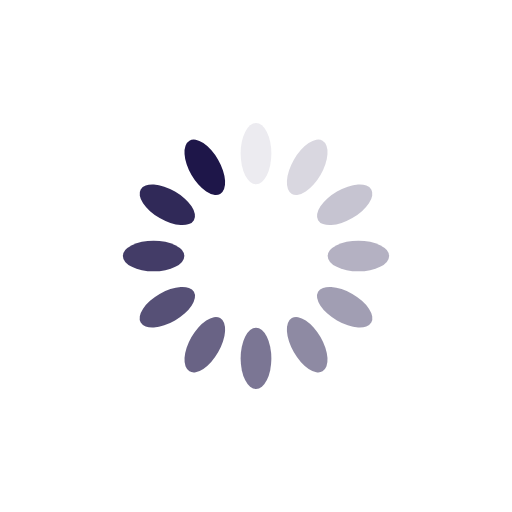
t = 0.00 s
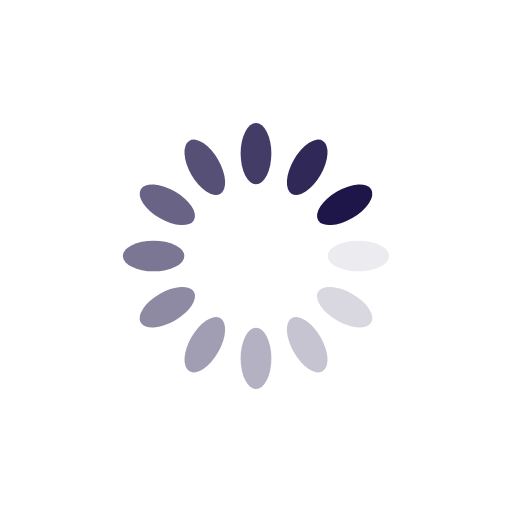
t = 0.25 s
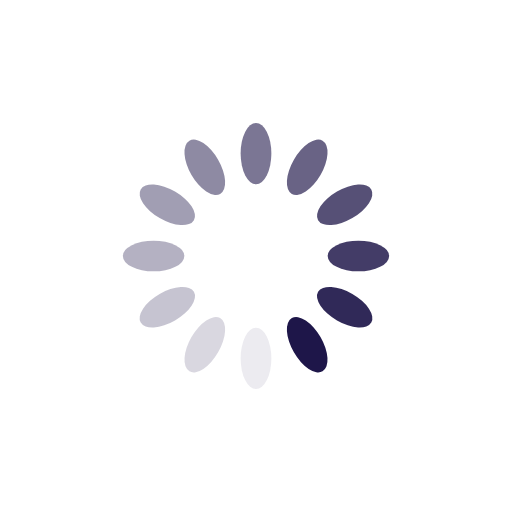
t = 0.50 s
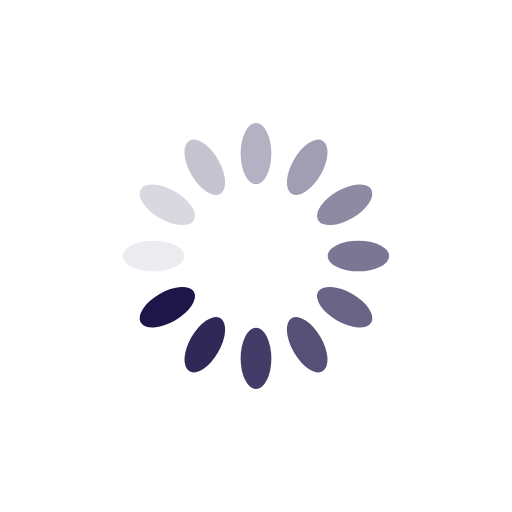
t = 0.75 s

The animated SVG that drew these frames (rendered in a browser with its animation timeline set to each time). Animation: 12 SMIL elements (animate=12); one cycle of 1.00 s, repeats indefinitely.

<svg xmlns="http://www.w3.org/2000/svg" viewBox="0 0 100 100" preserveAspectRatio="xMidYMid" width="200" height="200" style="shape-rendering: auto; display: block; background: transparent;" xmlns:xlink="http://www.w3.org/1999/xlink"><g><g transform="rotate(0 50 50)">
  <rect fill="#1e1649" height="12" width="6" ry="6" rx="3" y="24" x="47">
    <animate repeatCount="indefinite" begin="-0.9166666666666666s" dur="1s" keyTimes="0;1" values="1;0" attributeName="opacity"></animate>
  </rect>
</g><g transform="rotate(30 50 50)">
  <rect fill="#1e1649" height="12" width="6" ry="6" rx="3" y="24" x="47">
    <animate repeatCount="indefinite" begin="-0.8333333333333334s" dur="1s" keyTimes="0;1" values="1;0" attributeName="opacity"></animate>
  </rect>
</g><g transform="rotate(60 50 50)">
  <rect fill="#1e1649" height="12" width="6" ry="6" rx="3" y="24" x="47">
    <animate repeatCount="indefinite" begin="-0.75s" dur="1s" keyTimes="0;1" values="1;0" attributeName="opacity"></animate>
  </rect>
</g><g transform="rotate(90 50 50)">
  <rect fill="#1e1649" height="12" width="6" ry="6" rx="3" y="24" x="47">
    <animate repeatCount="indefinite" begin="-0.6666666666666666s" dur="1s" keyTimes="0;1" values="1;0" attributeName="opacity"></animate>
  </rect>
</g><g transform="rotate(120 50 50)">
  <rect fill="#1e1649" height="12" width="6" ry="6" rx="3" y="24" x="47">
    <animate repeatCount="indefinite" begin="-0.5833333333333334s" dur="1s" keyTimes="0;1" values="1;0" attributeName="opacity"></animate>
  </rect>
</g><g transform="rotate(150 50 50)">
  <rect fill="#1e1649" height="12" width="6" ry="6" rx="3" y="24" x="47">
    <animate repeatCount="indefinite" begin="-0.5s" dur="1s" keyTimes="0;1" values="1;0" attributeName="opacity"></animate>
  </rect>
</g><g transform="rotate(180 50 50)">
  <rect fill="#1e1649" height="12" width="6" ry="6" rx="3" y="24" x="47">
    <animate repeatCount="indefinite" begin="-0.4166666666666667s" dur="1s" keyTimes="0;1" values="1;0" attributeName="opacity"></animate>
  </rect>
</g><g transform="rotate(210 50 50)">
  <rect fill="#1e1649" height="12" width="6" ry="6" rx="3" y="24" x="47">
    <animate repeatCount="indefinite" begin="-0.3333333333333333s" dur="1s" keyTimes="0;1" values="1;0" attributeName="opacity"></animate>
  </rect>
</g><g transform="rotate(240 50 50)">
  <rect fill="#1e1649" height="12" width="6" ry="6" rx="3" y="24" x="47">
    <animate repeatCount="indefinite" begin="-0.25s" dur="1s" keyTimes="0;1" values="1;0" attributeName="opacity"></animate>
  </rect>
</g><g transform="rotate(270 50 50)">
  <rect fill="#1e1649" height="12" width="6" ry="6" rx="3" y="24" x="47">
    <animate repeatCount="indefinite" begin="-0.16666666666666666s" dur="1s" keyTimes="0;1" values="1;0" attributeName="opacity"></animate>
  </rect>
</g><g transform="rotate(300 50 50)">
  <rect fill="#1e1649" height="12" width="6" ry="6" rx="3" y="24" x="47">
    <animate repeatCount="indefinite" begin="-0.08333333333333333s" dur="1s" keyTimes="0;1" values="1;0" attributeName="opacity"></animate>
  </rect>
</g><g transform="rotate(330 50 50)">
  <rect fill="#1e1649" height="12" width="6" ry="6" rx="3" y="24" x="47">
    <animate repeatCount="indefinite" begin="0s" dur="1s" keyTimes="0;1" values="1;0" attributeName="opacity"></animate>
  </rect>
</g><g></g></g><!-- [ldio] generated by https://loading.io --></svg>
